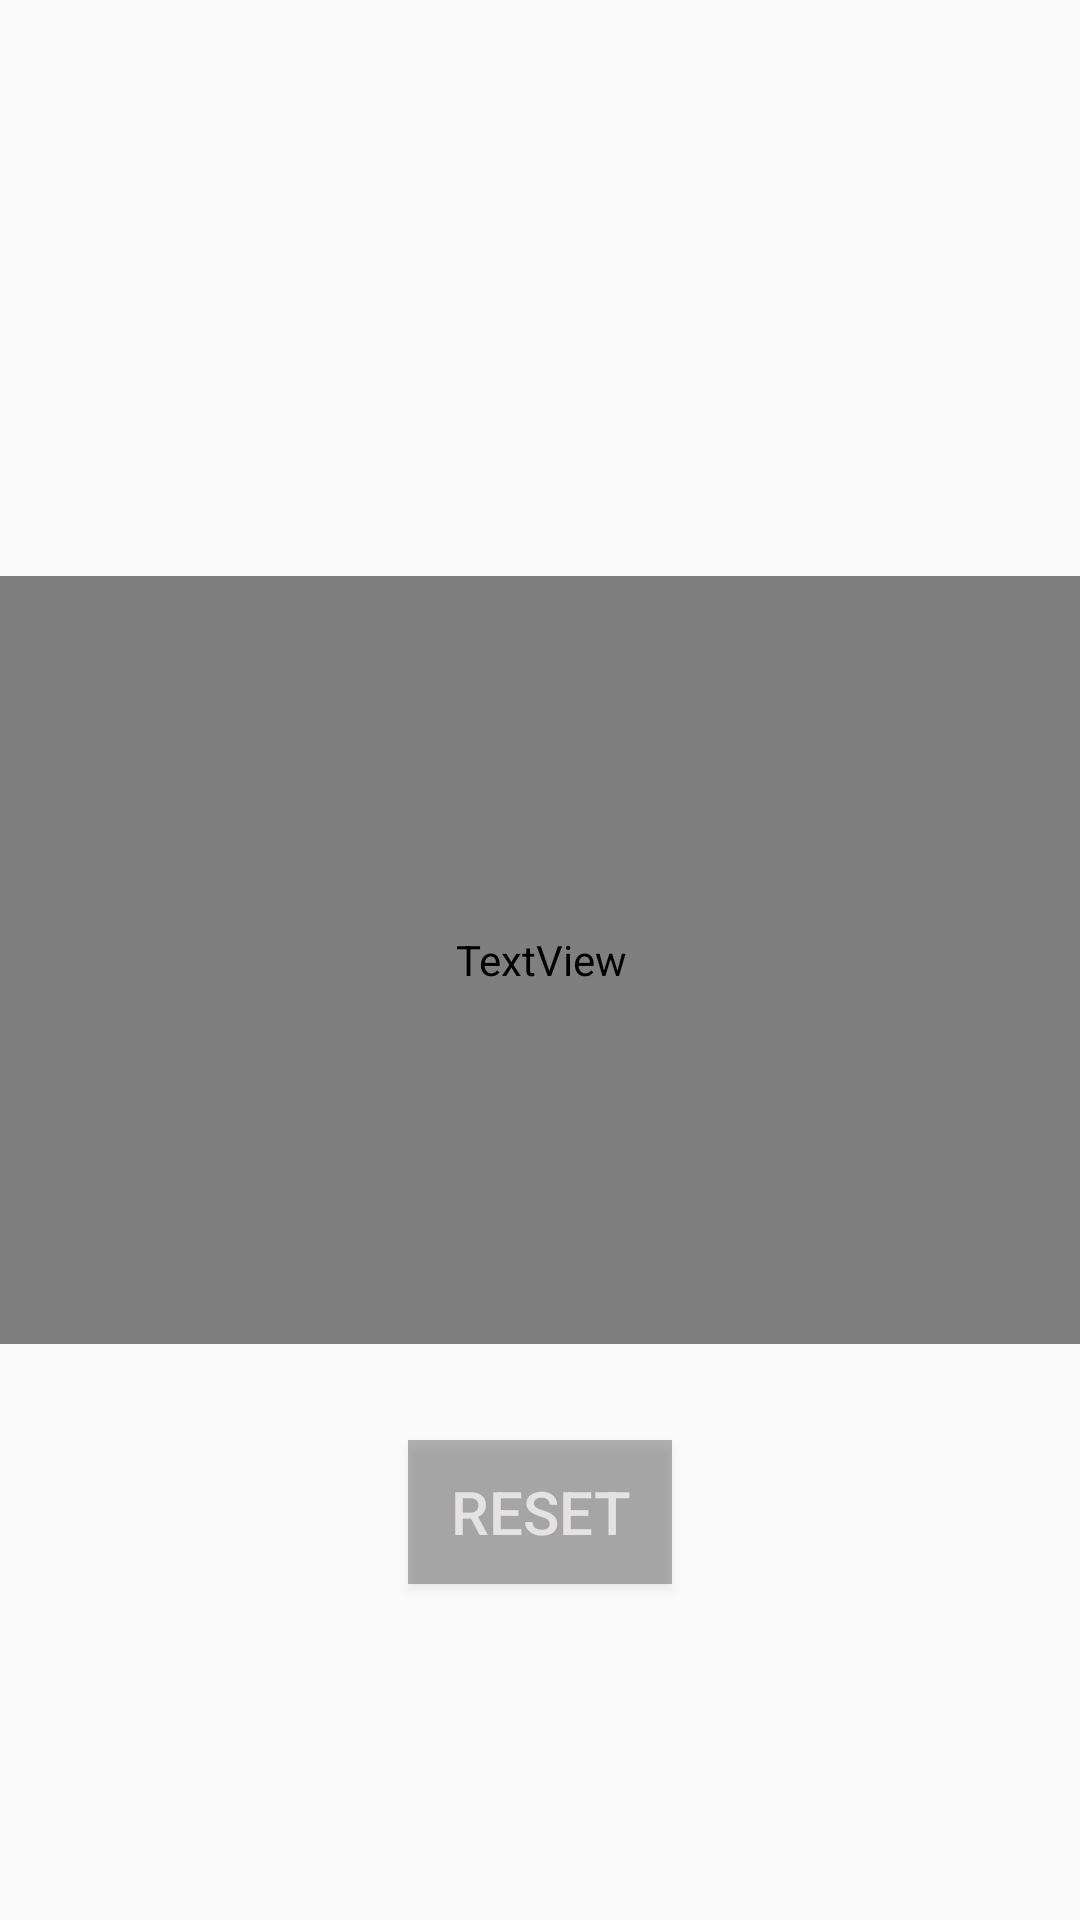

This screen was rendered from an Android layout file. Write that file and the resources it references.
<!-- AndroidManifest.xml: application theme AppTheme -->
<!-- res/layout/activity_result.xml -->
<?xml version="1.0" encoding="utf-8"?>
<androidx.constraintlayout.widget.ConstraintLayout xmlns:android="http://schemas.android.com/apk/res/android"
    xmlns:app="http://schemas.android.com/apk/res-auto"
    xmlns:tools="http://schemas.android.com/tools"
    android:layout_width="match_parent"
    android:layout_height="match_parent"
    tools:context=".Result">

    <Button
        android:id="@+id/reset"
        android:layout_width="wrap_content"
        android:layout_height="wrap_content"
        android:layout_marginTop="32dp"
        android:background="#603A3838"
        android:text="Reset"
        android:textColor="#D3F1EEEE"
        android:textSize="20sp"
        app:layout_constraintEnd_toEndOf="@+id/winner"
        app:layout_constraintStart_toStartOf="@+id/winner"
        app:layout_constraintTop_toBottomOf="@+id/winner" />

    <TextView
        android:id="@+id/winner"
        android:layout_width="412dp"
        android:layout_height="256dp"
        android:fontFamily="@font/spaceage"
        android:foregroundGravity="center"
        android:gravity="center"
        android:text="TextView"
        android:textAllCaps="true"
        android:textColor="#FCE6DFDF"
        android:textSize="48sp"
        android:textStyle="bold"
        app:layout_constraintBottom_toBottomOf="parent"
        app:layout_constraintEnd_toEndOf="parent"
        app:layout_constraintStart_toStartOf="parent"
        app:layout_constraintTop_toTopOf="parent" />
</androidx.constraintlayout.widget.ConstraintLayout>
<!-- resources referenced by this layout -->
<resources>
  <style name="AppTheme" parent="Theme.AppCompat.Light.DarkActionBar">
          
          <item name="colorPrimary">@color/colorPrimary</item>
          <item name="colorPrimaryDark">@color/colorPrimaryDark</item>
          <item name="colorAccent">@color/colorAccent</item>
          <item name="windowActionBar">false</item>
          <item name="windowNoTitle">true</item>
      </style>
  <!-- not gathered from this repository: default colours our renderer supplied (Android Studio template values) -->
  <color name="colorPrimary">#FF6200EE</color>
  <color name="colorPrimaryDark">#FF3700B3</color>
  <color name="colorAccent">#FF03DAC5</color>
</resources>
